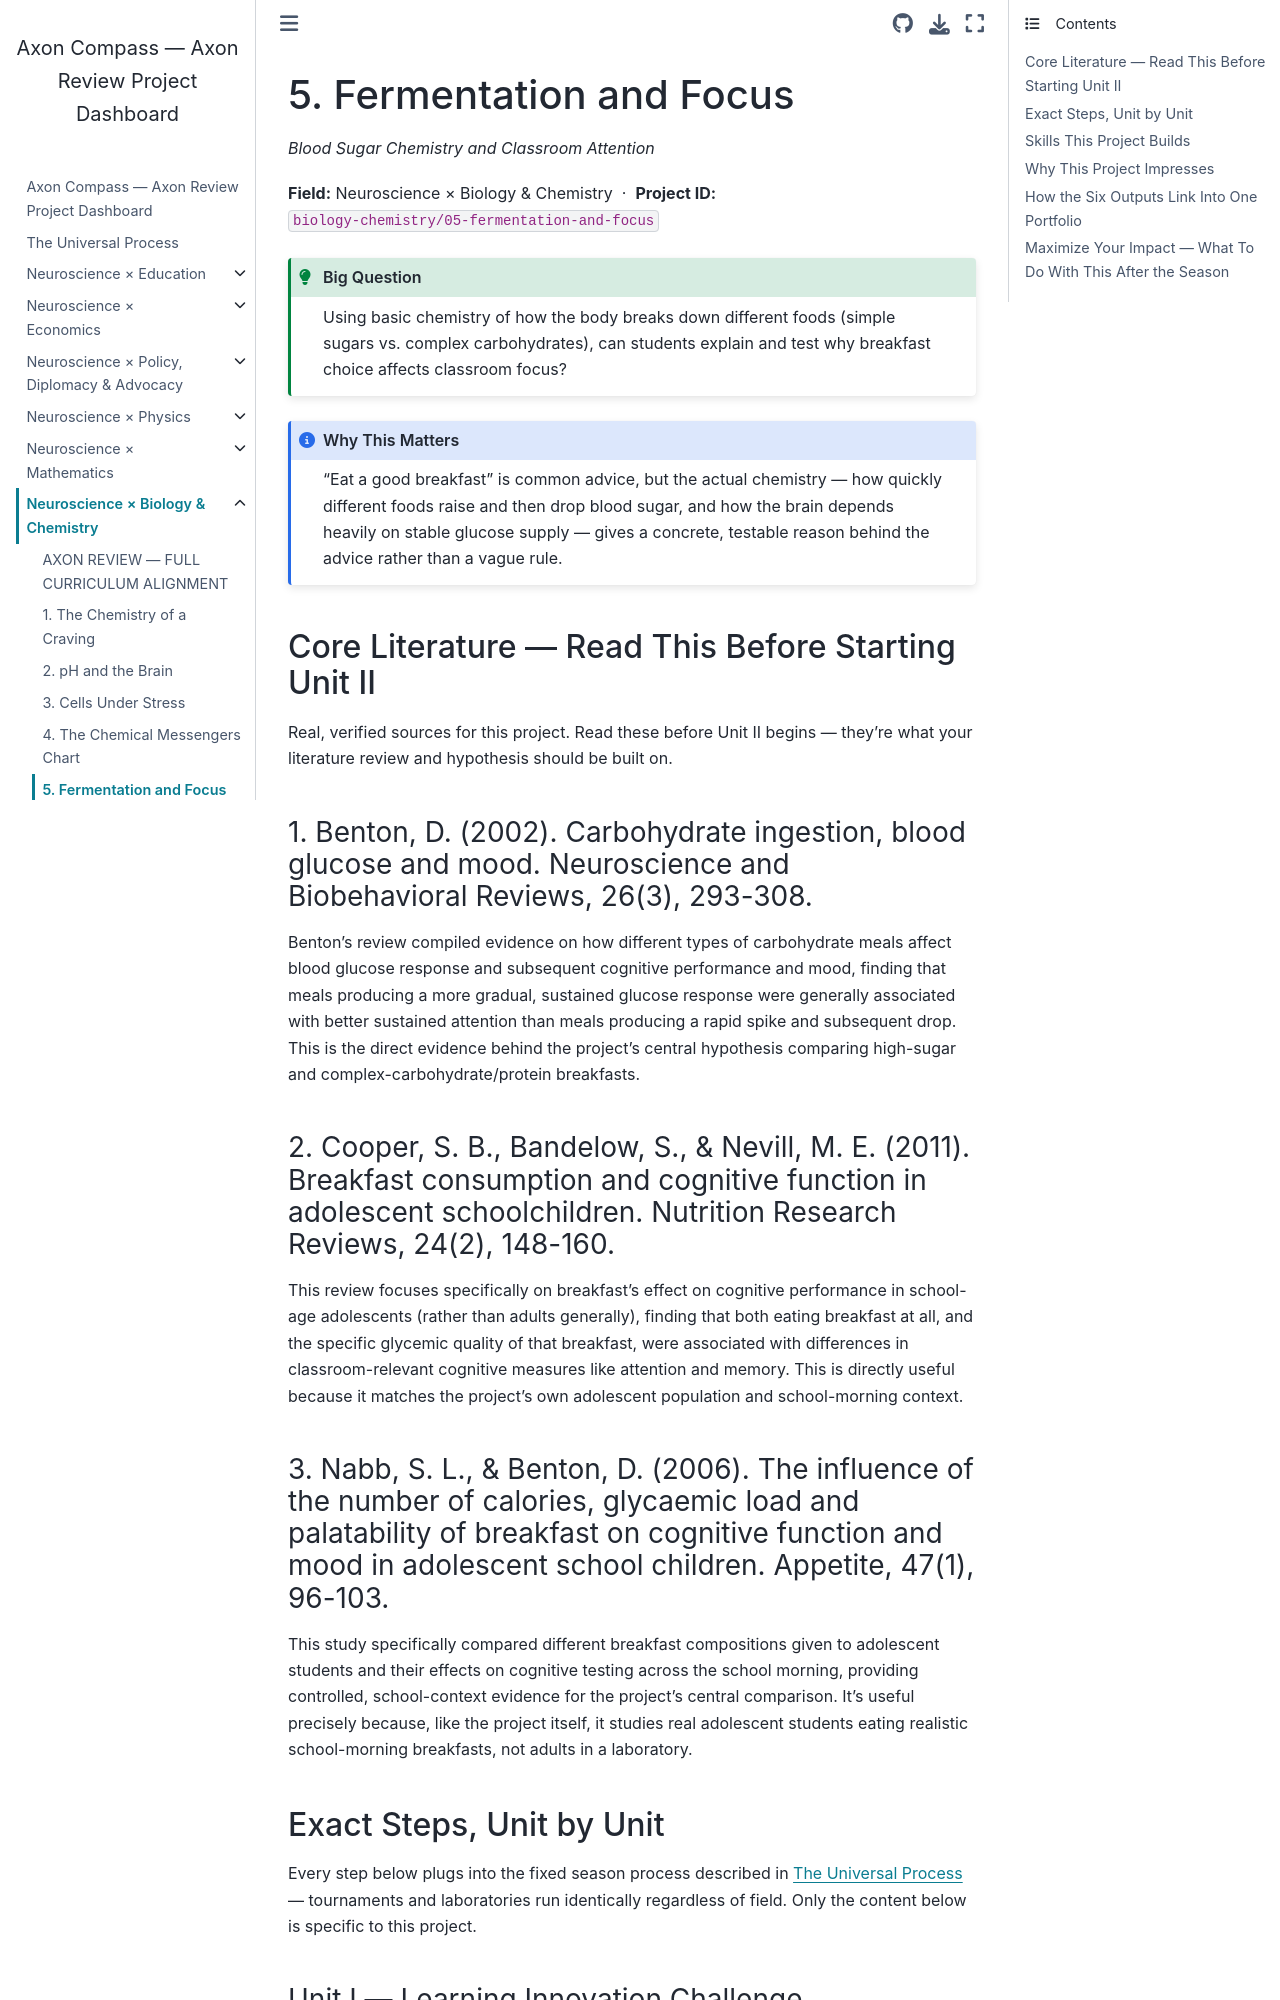

repository: fantina01/axon-compass · page: fields/biology-chemistry/05-fermentation-and-focus.html · generator: jekyll

# 5. Fermentation and Focus

*Blood Sugar Chemistry and Classroom Attention*

**Field:** Neuroscience × Biology & Chemistry &nbsp;·&nbsp; **Project ID:** `biology-chemistry/05-fermentation-and-focus`

```{admonition} Big Question
:class: tip
Using basic chemistry of how the body breaks down different foods (simple sugars vs. complex carbohydrates), can students explain and test why breakfast choice affects classroom focus?
```

```{admonition} Why This Matters
:class: note
"Eat a good breakfast" is common advice, but the actual chemistry — how quickly different foods raise and then drop blood sugar, and how the brain depends heavily on stable glucose supply — gives a concrete, testable reason behind the advice rather than a vague rule.
```

## Core Literature — Read This Before Starting Unit II

Real, verified sources for this project. Read these before Unit II begins — they're what your literature review and hypothesis should be built on.

### 1. Benton, D. (2002). Carbohydrate ingestion, blood glucose and mood. Neuroscience and Biobehavioral Reviews, 26(3), 293-308.

Benton's review compiled evidence on how different types of carbohydrate meals affect blood glucose response and subsequent cognitive performance and mood, finding that meals producing a more gradual, sustained glucose response were generally associated with better sustained attention than meals producing a rapid spike and subsequent drop. This is the direct evidence behind the project's central hypothesis comparing high-sugar and complex-carbohydrate/protein breakfasts.

### 2. Cooper, S. B., Bandelow, S., & Nevill, M. E. (2011). Breakfast consumption and cognitive function in adolescent schoolchildren. Nutrition Research Reviews, 24(2), 148-160.

This review focuses specifically on breakfast's effect on cognitive performance in school-age adolescents (rather than adults generally), finding that both eating breakfast at all, and the specific glycemic quality of that breakfast, were associated with differences in classroom-relevant cognitive measures like attention and memory. This is directly useful because it matches the project's own adolescent population and school-morning context.

### 3. Nabb, S. L., & Benton, D. (2006). The influence of the number of calories, glycaemic load and palatability of breakfast on cognitive function and mood in adolescent school children. Appetite, 47(1), 96-103.

This study specifically compared different breakfast compositions given to adolescent students and their effects on cognitive testing across the school morning, providing controlled, school-context evidence for the project's central comparison. It's useful precisely because, like the project itself, it studies real adolescent students eating realistic school-morning breakfasts, not adults in a laboratory.

## Exact Steps, Unit by Unit

Every step below plugs into the fixed season process described in {doc}`../../process` — tournaments and laboratories run identically regardless of field. Only the content below is specific to this project.
